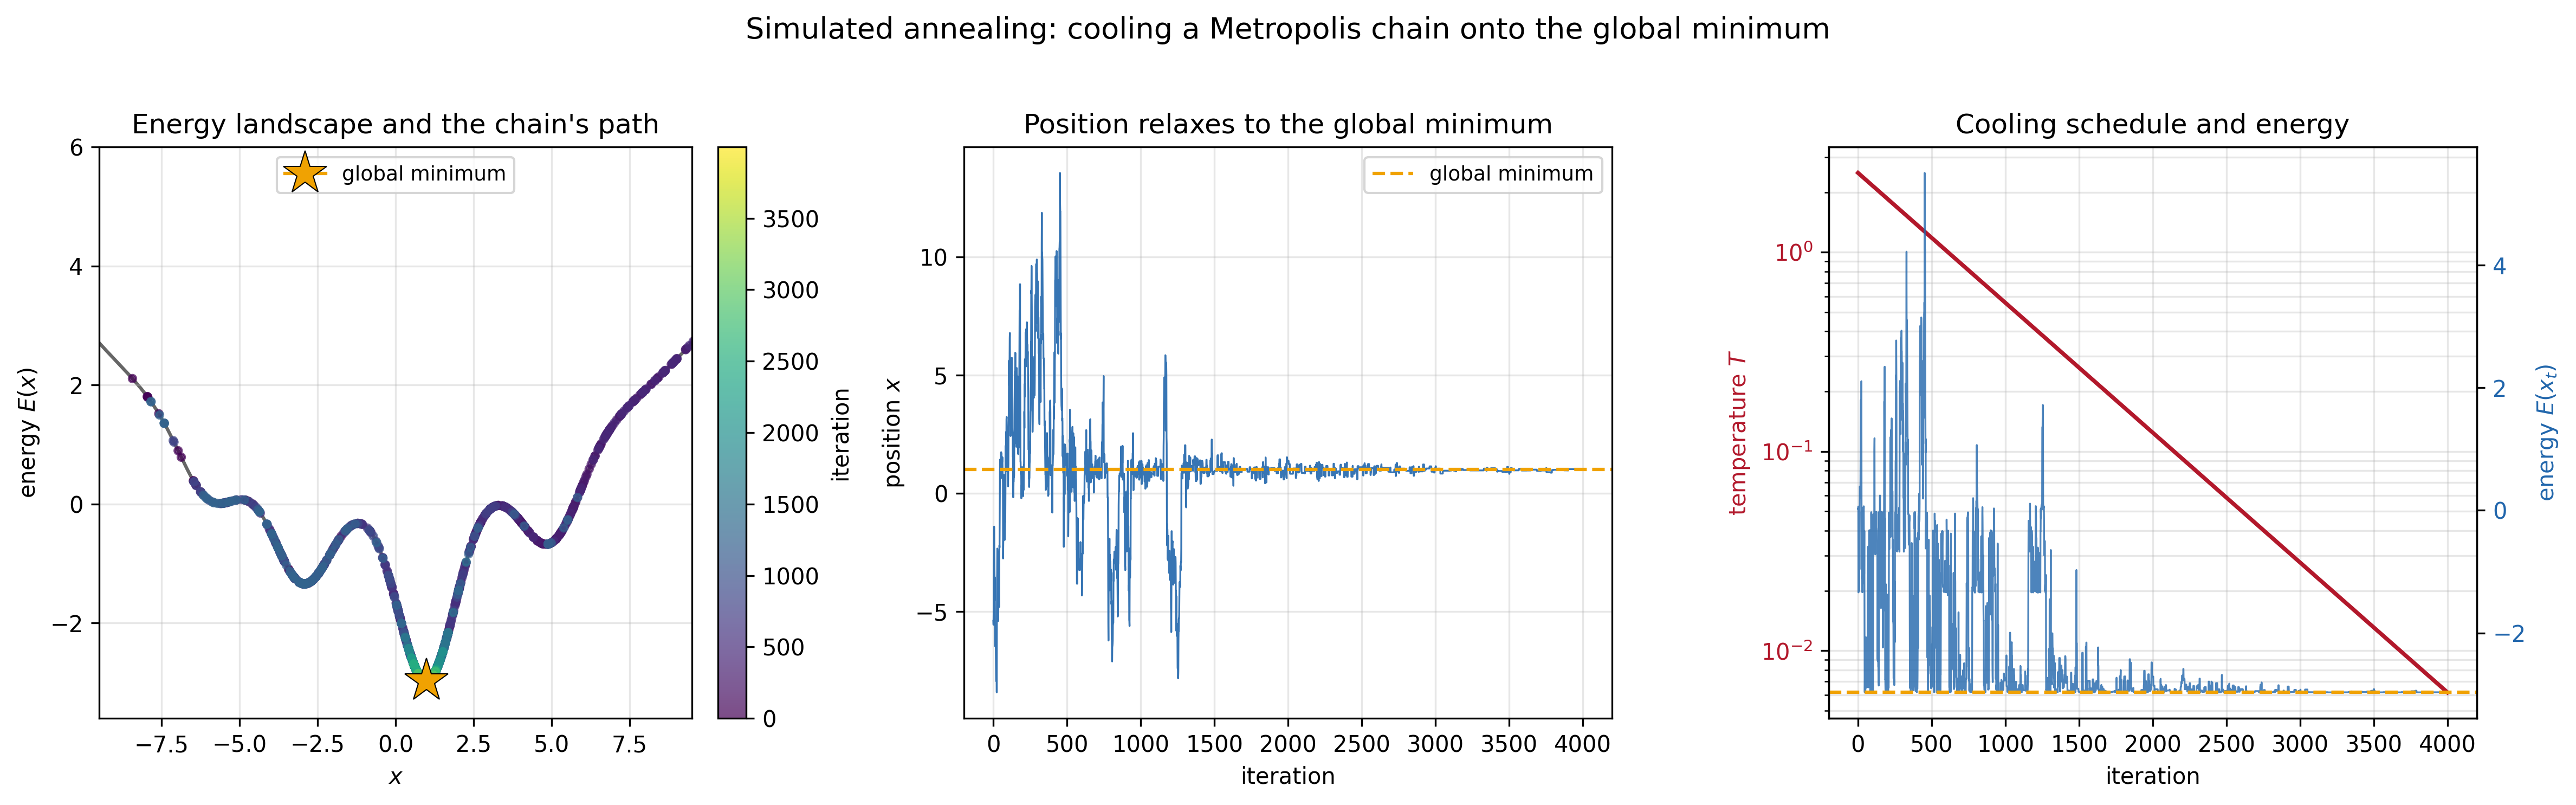

Reproduce this figure in Python.
"""
Simulated annealing escaping local minima.

We run the Metropolis algorithm on a rugged 1-D energy landscape while slowly
lowering the temperature on a geometric cooling schedule. At high temperature
the chain accepts uphill moves readily and hops freely between wells; as the
temperature drops it is increasingly confined to low-energy regions, until it
settles into the global minimum. Starting the chain in a shallow *local* well
on the far left makes the escape visible.

Output: simulated-annealing.png --- (1) the energy landscape with the chain's
trajectory colored by iteration, (2) the chain's position over time relaxing to
the global minimum, (3) the geometric cooling schedule.
"""
import numpy as np
import matplotlib.pyplot as plt

np.random.seed(42)

BLUE, RED, GOLD = "#2166ac", "#b2182b", "#f0a202"

# --- A rugged landscape: a mild quadratic bowl dotted with Gaussian wells of
#     varying depth. The deepest well (the global minimum) sits near x = 1. ---
centers = np.array([-6.0, -3.0, 1.0, 5.0])
depths = np.array([1.0, 1.6, 3.0, 1.4])
widths = np.array([0.9, 0.9, 0.9, 0.9])


def energy(x):
    x = np.asarray(x, dtype=float)
    wells = sum(d * np.exp(-((x - c) ** 2) / (2 * w ** 2))
                for c, d, w in zip(centers, depths, widths))
    return 0.03 * x ** 2 - wells


# --- Simulated annealing (Metropolis moves + geometric cooling) ---
n_steps = 4000
T0, alpha = 2.5, 0.9985
x = -6.0                          # start in a shallow local well, far from the global min
E = energy(x)
xs, Es, Ts = np.empty(n_steps), np.empty(n_steps), np.empty(n_steps)
T = T0
for k in range(n_steps):
    x_prop = x + np.random.normal(0.0, 1.2)
    E_prop = energy(x_prop)
    if E_prop < E or np.random.rand() < np.exp(-(E_prop - E) / T):
        x, E = x_prop, E_prop
    xs[k], Es[k], Ts[k] = x, E, T
    T *= alpha

# Evaluate the curve over a wide range so it sits beneath even the chain's
# early high-temperature excursions; the view is focused on the wells below.
grid = np.linspace(-14, 14, 1200)
Eg = energy(grid)
x_star = grid[np.argmin(Eg)]      # global minimum location (for reference lines)

fig, (ax1, ax2, ax3) = plt.subplots(1, 3, figsize=(16, 5))

# (1) Landscape with the trajectory colored by iteration.
ax1.plot(grid, Eg, color="0.4", lw=1.5, zorder=1)
sc = ax1.scatter(xs, Es, c=np.arange(n_steps), cmap="viridis", s=10,
                 alpha=0.7, zorder=2)
ax1.plot(x_star, energy(x_star), marker="*", color=GOLD, markersize=20,
         markeredgecolor="k", markeredgewidth=0.5, zorder=3, label="global minimum")
ax1.set_title("Energy landscape and the chain's path", fontsize=12)
ax1.set_xlabel("$x$")
ax1.set_ylabel("energy $E(x)$")
ax1.set_xlim(-9.5, 9.5)
ax1.set_ylim(-3.6, 6.0)
ax1.grid(True, alpha=0.3)
ax1.legend(loc="upper center", fontsize=9)
cbar = fig.colorbar(sc, ax=ax1, fraction=0.046, pad=0.04)
cbar.set_label("iteration")

# (2) The chain's position over time, relaxing onto the global minimum.
ax2.plot(xs, color=BLUE, lw=0.8, alpha=0.9)
ax2.axhline(x_star, color=GOLD, ls="--", lw=1.5, label="global minimum")
ax2.set_title("Position relaxes to the global minimum", fontsize=12)
ax2.set_xlabel("iteration")
ax2.set_ylabel("position $x$")
ax2.grid(True, alpha=0.3)
ax2.legend(loc="upper right", fontsize=9)

# (3) The geometric cooling schedule, with the chain's energy on a twin axis.
ax3.plot(Ts, color=RED, lw=1.8, label="temperature")
ax3.set_yscale("log")
ax3.set_title("Cooling schedule and energy", fontsize=12)
ax3.set_xlabel("iteration")
ax3.set_ylabel("temperature $T$", color=RED)
ax3.tick_params(axis="y", labelcolor=RED)
ax3.grid(True, alpha=0.3, which="both")
ax3b = ax3.twinx()
ax3b.plot(Es, color=BLUE, lw=0.8, alpha=0.8)
ax3b.axhline(energy(x_star), color=GOLD, ls="--", lw=1.5)
ax3b.set_ylabel("energy $E(x_t)$", color=BLUE)
ax3b.tick_params(axis="y", labelcolor=BLUE)

fig.suptitle("Simulated annealing: cooling a Metropolis chain onto the global minimum",
             fontsize=13)
plt.tight_layout(rect=[0, 0, 1, 0.96])
plt.savefig("simulated-annealing.png", dpi=300, bbox_inches="tight")
plt.close()
print(f"Saved simulated-annealing.png   final x = {xs[-1]:.3f}  (global min at x = {x_star:.3f})")
